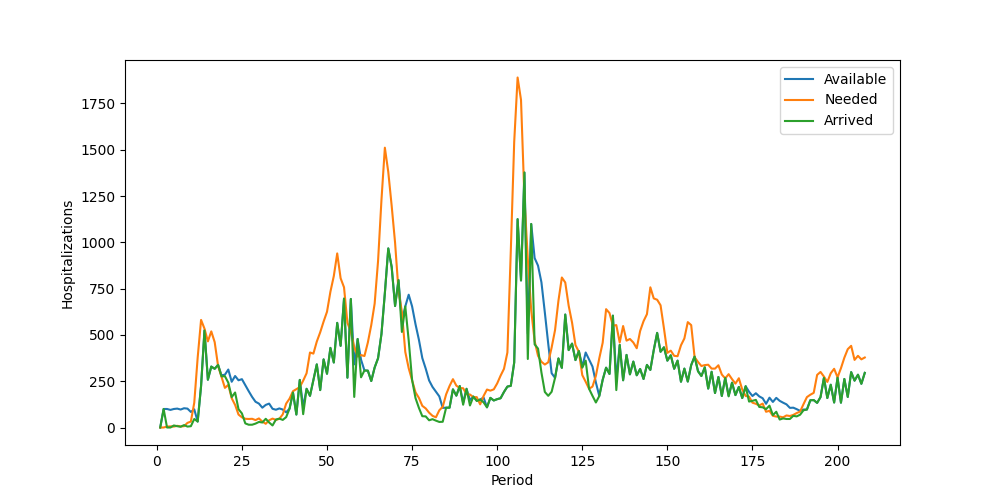

The file beside this chart, header and first rows:
Period, Inventory, Arrived, Available, Needed, Succeeded, Failed, Lost
1, 0, 0, 0, 0, 0, 0, 0
2, 0, 100, 100, 0, 0, 0, 0
3, 100, 0, 100, 5, 5, 0, 0
4, 95, 0, 95, 6, 6, 0, 0
5, 89, 11, 100, 5, 5, 0, 0
6, 95, 7, 102, 9, 9, 0, 0
7, 93, 4, 97, 6, 6, 0, 0
8, 91, 13, 104, 7, 7, 0, 0
9, 97, 5, 102, 25, 25, 0, 0
10, 77, 7, 84, 32, 32, 0, 0
11, 52, 46, 98, 134, 98, 36, 0
12, 0, 32, 32, 377, 32, 345, 0
13, 0, 224, 224, 581, 224, 357, 0
14, 0, 524, 524, 534, 524, 10, 0
15, 0, 258, 258, 465, 258, 207, 0
16, 0, 329, 329, 519, 329, 190, 0
17, 0, 317, 317, 461, 317, 144, 0
18, 0, 338, 338, 332, 332, 0, 0
19, 6, 276, 282, 274, 274, 0, 0
20, 8, 277, 285, 214, 214, 0, 0
21, 71, 242, 313, 230, 230, 0, 0
22, 83, 164, 247, 158, 158, 0, 0
23, 89, 189, 278, 122, 122, 0, 0
24, 156, 99, 255, 70, 70, 0, 0
25, 185, 76, 261, 55, 55, 0, 0
26, 206, 22, 228, 47, 47, 0, 0
27, 181, 15, 196, 46, 46, 0, 0
28, 150, 15, 165, 47, 47, 0, 0
29, 118, 21, 139, 40, 40, 0, 0
30, 99, 30, 129, 49, 49, 0, 0
31, 80, 27, 107, 32, 32, 0, 0
32, 75, 47, 122, 20, 20, 0, 0
33, 102, 27, 129, 39, 39, 0, 0
34, 90, 11, 101, 48, 48, 0, 0
35, 53, 43, 96, 41, 41, 0, 0
36, 55, 48, 103, 47, 47, 0, 0
37, 56, 41, 97, 71, 71, 0, 0
38, 26, 56, 82, 129, 82, 47, 0
39, 0, 102, 102, 156, 102, 54, 0
40, 0, 189, 189, 196, 189, 7, 0
41, 0, 70, 70, 207, 70, 137, 0
42, 0, 257, 257, 218, 218, 0, 0
43, 39, 72, 111, 253, 111, 142, 0
44, 0, 209, 209, 293, 209, 84, 0
45, 0, 171, 171, 405, 171, 234, 0
46, 0, 256, 256, 399, 256, 143, 0
47, 0, 341, 341, 464, 341, 123, 0
48, 0, 202, 202, 514, 202, 312, 0
49, 0, 368, 368, 572, 368, 204, 0
50, 0, 290, 290, 625, 290, 335, 0
51, 0, 430, 430, 733, 430, 303, 0
52, 0, 351, 351, 818, 351, 467, 0
53, 0, 565, 565, 940, 565, 375, 0
54, 0, 441, 441, 806, 441, 365, 0
55, 0, 696, 696, 757, 696, 61, 0
56, 0, 269, 269, 565, 269, 296, 0
57, 0, 694, 694, 518, 518, 0, 0
58, 176, 165, 341, 434, 341, 93, 0
59, 0, 478, 478, 383, 383, 0, 0
60, 95, 271, 366, 391, 366, 25, 0
... 148 more rows
